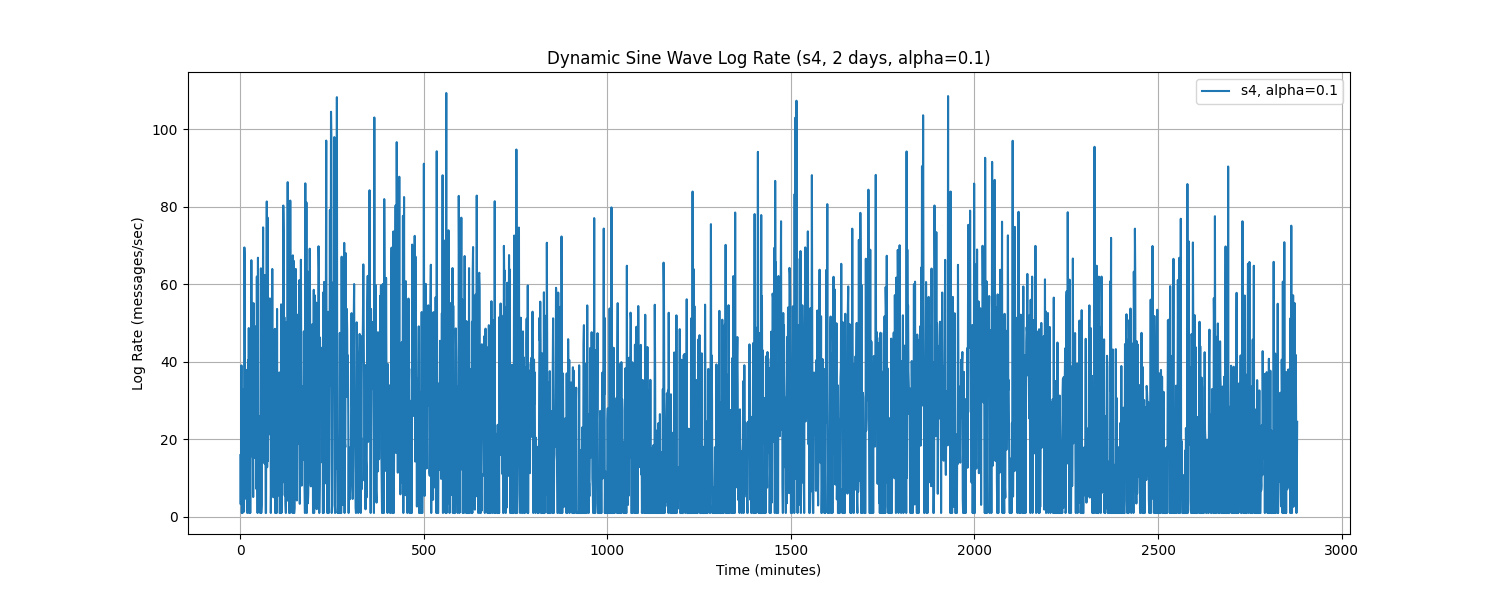

Values plotted in this chart, from the file beside it:
Time, log_rate_msg_per_sec
0.0, 15.93
1.0, 3.27
2.0, 16.64
3.0, 39.09
4.0, 1.0
5.0, 7.147
6.0, 1.0
7.0, 8.382
8.0, 31.83
9.0, 32.92
10.0, 1.337
11.0, 69.52
12.0, 65.62
13.0, 21.42
14.0, 12.31
15.0, 4.703
16.0, 37.91
17.0, 13.92
18.0, 4.558
19.0, 1.0
20.0, 30.22
21.0, 40.47
22.0, 7.709
23.0, 48.73
24.0, 1.0
25.0, 19.6
26.0, 41.64
27.0, 1.0
28.0, 27.73
29.0, 15.62
30.0, 66.23
31.0, 33.23
32.0, 49.13
33.0, 16.46
34.0, 22
35.0, 5.121
36.0, 55.16
37.0, 21.95
38.0, 41.98
39.0, 38.28
40.0, 34.68
41.0, 15.13
42.0, 49.15
43.0, 37.58
44.0, 7.177
45.0, 62.02
46.0, 25.17
47.0, 1.0
48.0, 66.88
49.0, 13.44
50.0, 25.52
51.0, 9.256
52.0, 25.92
53.0, 3.598
54.0, 1.0
55.0, 1.0
56.0, 64.14
57.0, 1.0
58.0, 3.105
59.0, 60.05
... 2,820 more rows
